Labelled photos from "600x600data", an image-classification folder in AndyWang1996/DeepLearningProjectGroup4. The possible labels are: normal, pneumonia.

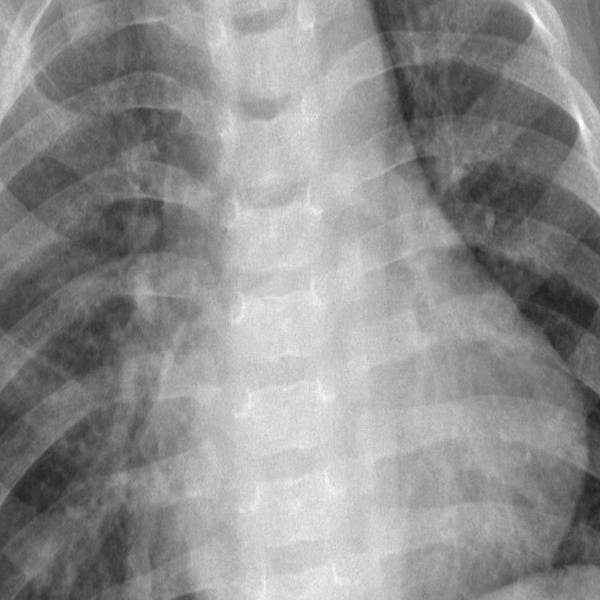
Label: pneumonia

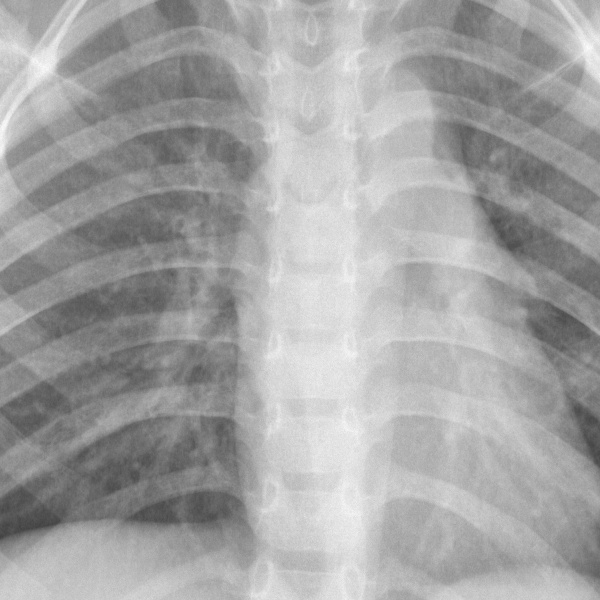
Label: normal

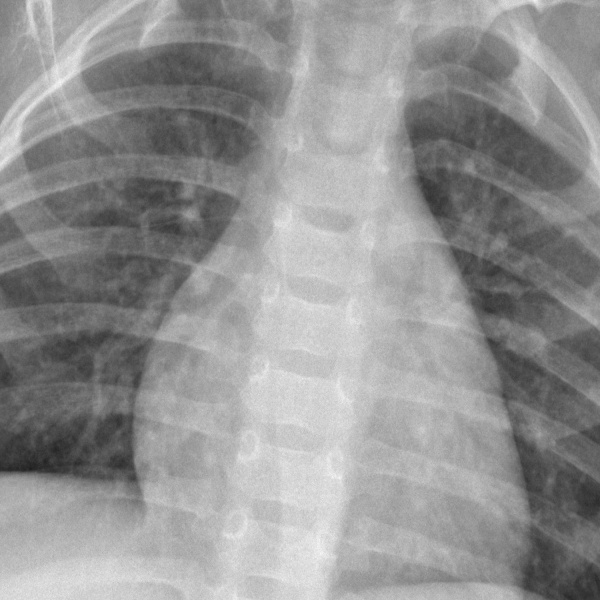
Label: normal

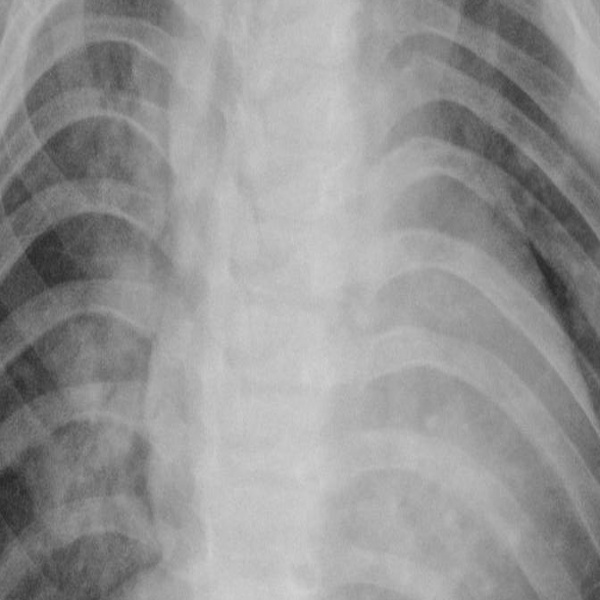
Label: pneumonia

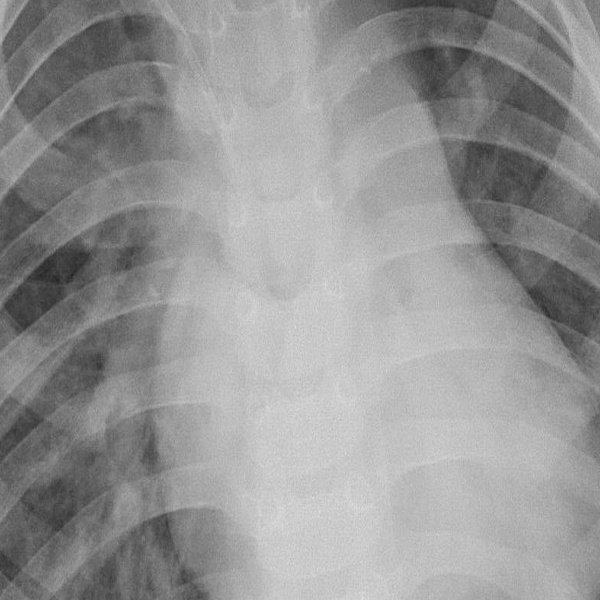
Label: pneumonia

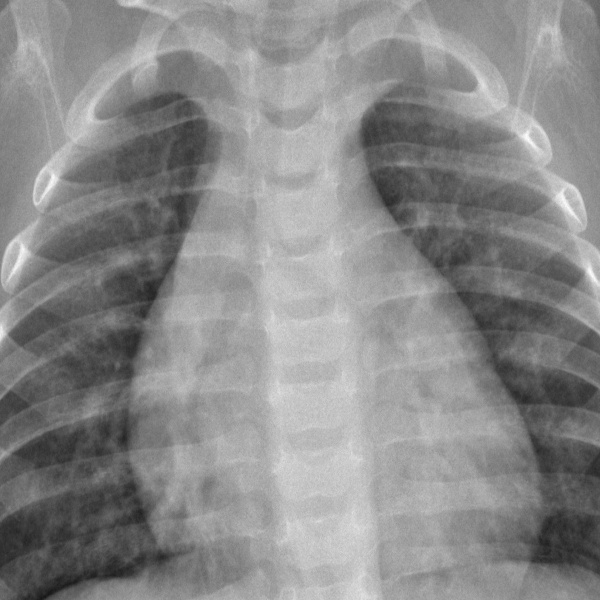
Label: normal
